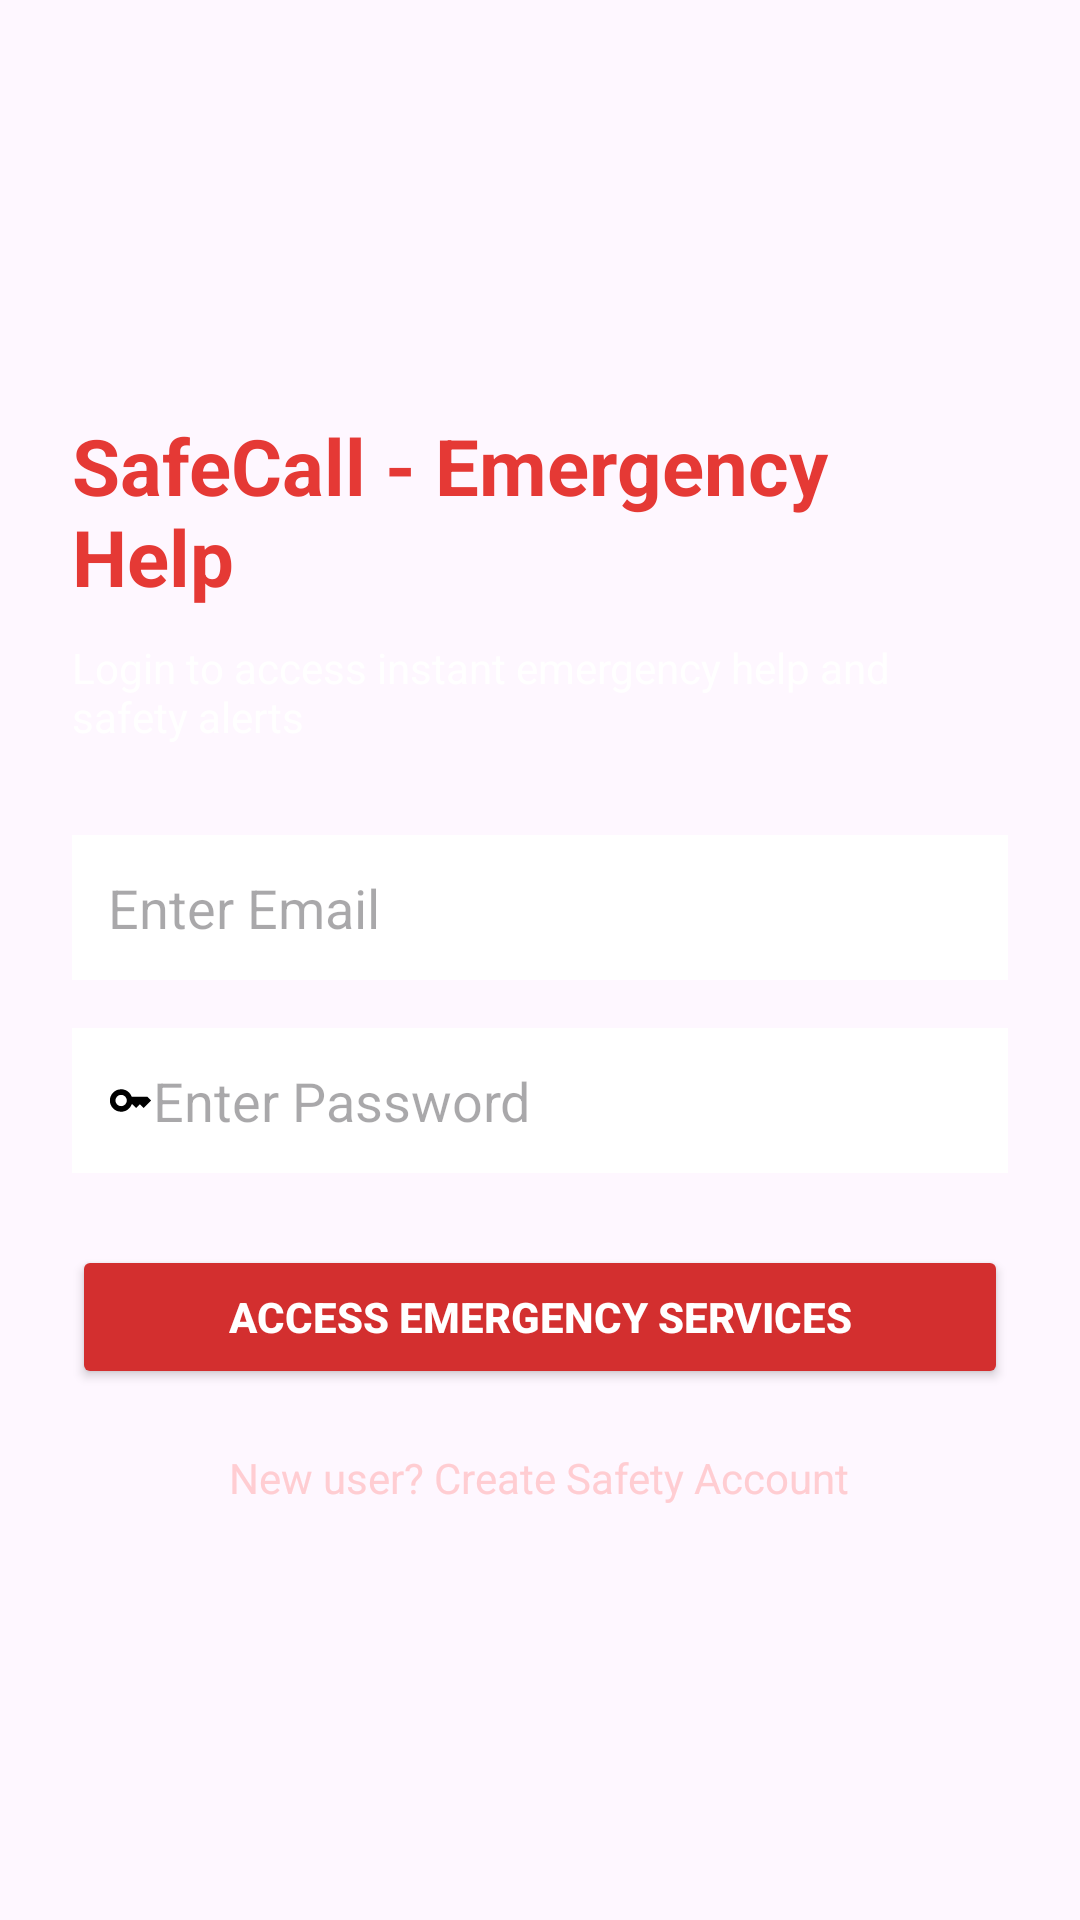

This screen was rendered from an Android layout file. Write that file and the resources it references.
<!-- AndroidManifest.xml: application theme Theme.Material3.DayNight.NoActionBar -->
<!-- res/layout/activity_login.xml -->
<?xml version="1.0" encoding="utf-8"?>
<LinearLayout
    xmlns:android="http://schemas.android.com/apk/res/android"
    android:id="@+id/login"
    android:orientation="vertical"
    android:padding="24dp"
    android:gravity="center"
    android:background="@drawable/emergency"
    android:layout_width="match_parent"
    android:layout_height="match_parent">

    

    <TextView
        android:text="SafeCall - Emergency Help"
        android:textSize="26sp"
        android:textStyle="bold"
        android:textColor="#E53935"
        android:layout_marginBottom="10dp"
        android:layout_width="wrap_content"
        android:layout_height="wrap_content"/>

    

    <TextView
        android:text="Login to access instant emergency help and safety alerts"
        android:textSize="14sp"
        android:textColor="#FFFFFF"
        android:layout_marginBottom="30dp"
        android:layout_width="wrap_content"
        android:layout_height="wrap_content"/>

    

    <EditText
        android:id="@+id/email"
        android:hint="Enter Email"
        android:inputType="textEmailAddress"
        android:drawableStart="@drawable/baseline_email_24"
        android:padding="12dp"
        android:background="#FFFFFF"
        android:layout_width="match_parent"
        android:layout_height="wrap_content"/>

    

    <EditText
        android:id="@+id/password"
        android:hint="Enter Password"
        android:inputType="textPassword"
        android:drawableStart="@drawable/baseline_key_24"
        android:padding="12dp"
        android:background="#FFFFFF"
        android:layout_marginTop="16dp"
        android:layout_width="match_parent"
        android:layout_height="wrap_content"/>

    

    <Button
        android:id="@+id/loginBtn"
        android:text="Access Emergency Services"
        android:backgroundTint="#D32F2F"
        android:textColor="#FFFFFF"
        android:textStyle="bold"
        android:layout_marginTop="24dp"
        android:layout_width="match_parent"
        android:layout_height="wrap_content"/>

    

    <TextView
        android:id="@+id/signupText"
        android:text="New user? Create Safety Account"
        android:textColor="#FFCDD2"
        android:textSize="14sp"
        android:layout_marginTop="20dp"
        android:layout_width="wrap_content"
        android:layout_height="wrap_content"/>

</LinearLayout>
<!-- resources referenced by this layout -->
<resources>
  <!-- drawable baseline_key_24 (drawable) -->
  <vector xmlns:android="http://schemas.android.com/apk/res/android" android:height="15dp" android:tint="#000000" android:viewportHeight="24" android:viewportWidth="24" android:width="15dp">
        
      <path android:fillColor="@android:color/white" android:pathData="M21,10h-8.35C11.83,7.67 9.61,6 7,6c-3.31,0 -6,2.69 -6,6s2.69,6 6,6c2.61,0 4.83,-1.67 5.65,-4H13l2,2l2,-2l2,2l4,-4.04L21,10zM7,15c-1.65,0 -3,-1.35 -3,-3c0,-1.65 1.35,-3 3,-3s3,1.35 3,3C10,13.65 8.65,15 7,15z"/>
      
  </vector>
</resources>
